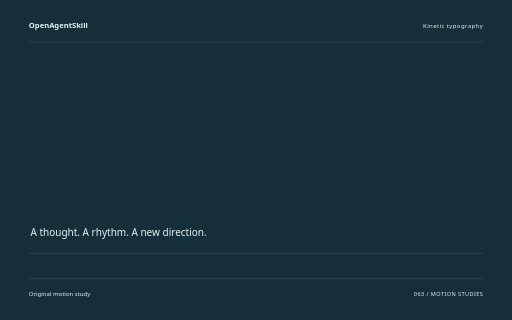
t = 0.00 s
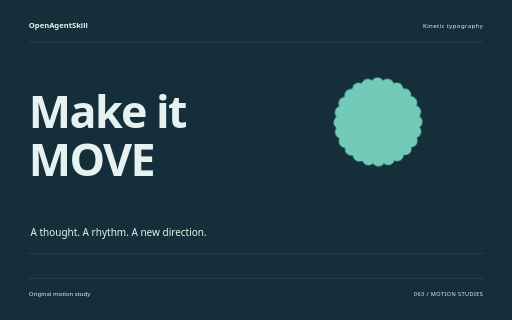
t = 1.60 s
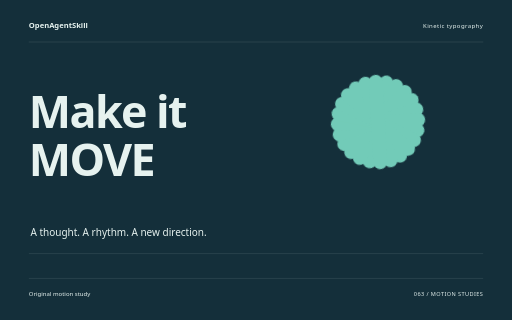
t = 3.26 s
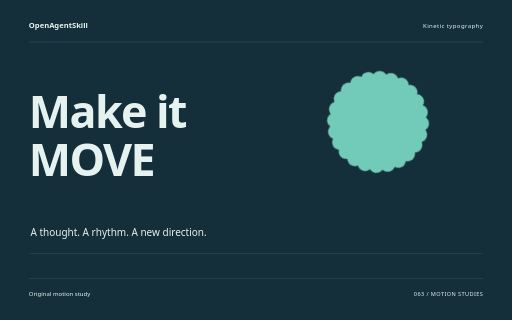
t = 4.88 s
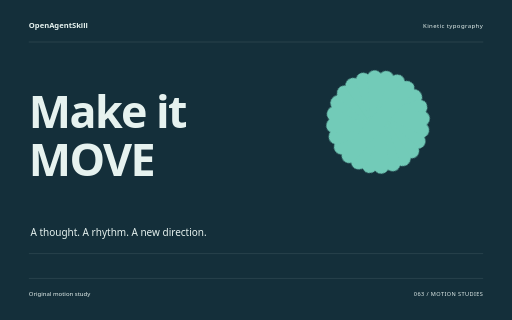
t = 5.32 s
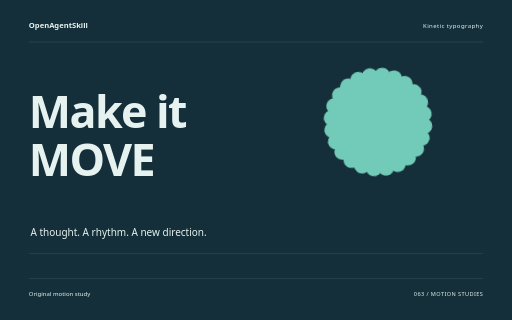
t = 8.18 s

The animated SVG that drew these frames (rendered in a browser with its animation timeline set to each time). Animation: 10 CSS @keyframes rules; one cycle of 8.18 s.

<svg xmlns="http://www.w3.org/2000/svg" width="1280" height="800" viewBox="0 0 1280 800" role="img" aria-labelledby="title"><title id="title">Make it MOVE — original Kinetic typography sample</title><style>text{font-family:system-ui,sans-serif}g{transform-box:fill-box;transform-origin:center}.rise{animation:rise 8s cubic-bezier(.2,.7,.2,1) 1 both}.float{animation:float 8s ease-in-out 1 both}.spin{animation:spin 8s ease-in-out 1 both}.turn{animation:turn 8s cubic-bezier(.2,.7,.2,1) 1 both}.orbit{animation:orbit 8s ease-in-out 1 both}.grow{transform-origin:center bottom;animation:grow 8s ease 1 both}.draw{animation:draw 8s ease 1 both}.bounce{animation:bounce 8s ease-in-out 1 both}.nod{animation:nod 8s ease-in-out 1 both}.wave{animation:wave 8s ease-in-out 1 both}@keyframes rise{0%{opacity:0;transform:translateY(38px)}13%,87%{opacity:1;transform:translateY(0)}100%{opacity:1;transform:translateY(0)}}@keyframes float{0%{opacity:0;transform:translateY(30px)}5%{opacity:1;transform:translateY(0)}55%{transform:translateY(-18px)}100%{opacity:1;transform:translateY(0)}}@keyframes spin{0%{transform:rotate(-24deg) scale(.8);opacity:0}16%{opacity:1}100%{transform:rotate(80deg) scale(1);opacity:1}}@keyframes turn{0%{transform:rotate(-95deg) scale(.2);opacity:0}23%{transform:rotate(10deg) scale(1.05);opacity:1}45%{transform:rotate(0) scale(1)}75%{transform:rotate(90deg)}100%{transform:rotate(180deg);opacity:1}}@keyframes orbit{0%{opacity:0;transform:scale(.25) rotate(-30deg)}25%{opacity:1;transform:scale(1) rotate(0)}100%{transform:scale(1) rotate(26deg);opacity:1}}@keyframes grow{0%{transform:scaleY(0)}28%,100%{transform:scaleY(1)}}@keyframes draw{0%{stroke-dashoffset:1600}55%,100%{stroke-dashoffset:0}}@keyframes bounce{0%,30%,100%{transform:translateY(0)}42%{transform:translateY(10px) scaleY(.96)}57%{transform:translateY(-42px)}73%{transform:translateY(0)}}@keyframes nod{0%,35%,100%{transform:rotate(0)}48%{transform:rotate(-10deg)}65%{transform:rotate(6deg)}}@keyframes wave{0%{transform:scaleY(.12);opacity:0}16%{opacity:1;transform:scaleY(.7)}32%{transform:scaleY(1)}48%{transform:scaleY(.3)}64%{transform:scaleY(.9)}80%{transform:scaleY(.4)}100%{transform:scaleY(.75);opacity:1}}@media(prefers-reduced-motion:reduce){*{animation:none!important}}</style><rect width="1280" height="800" fill="#142F3A"/><text x="72" y="70" font-size="19.00" fill="#E6F2EF" font-weight="600">OpenAgentSkill</text><text x="1208" y="70" font-size="15.00" fill="#E6F2EF" text-anchor="end" letter-spacing="1">Kinetic typography</text><path d="M72 105L1208 105" fill="none" stroke="#E6F2EF" stroke-opacity=".24" /><g class="rise" style="animation-delay:0s"><text x="72" y="320" font-size="112.00" fill="#E6F2EF" font-weight="600" letter-spacing="-4">Make it</text></g><g class="rise" style="animation-delay:0.18s"><text x="72" y="439.84000000000003" font-size="112.00" fill="#E6F2EF" font-weight="600" letter-spacing="-4">MOVE</text></g><g class="spin" style="animation-delay:0s"><g transform="translate(945 305)"><rect x="-20" y="-136" width="40" height="272" rx="20" fill="#72CBB8" transform="rotate(0)"/><rect x="-20" y="-136" width="40" height="272" rx="20" fill="#72CBB8" transform="rotate(15)"/><rect x="-20" y="-136" width="40" height="272" rx="20" fill="#72CBB8" transform="rotate(30)"/><rect x="-20" y="-136" width="40" height="272" rx="20" fill="#72CBB8" transform="rotate(45)"/><rect x="-20" y="-136" width="40" height="272" rx="20" fill="#72CBB8" transform="rotate(60)"/><rect x="-20" y="-136" width="40" height="272" rx="20" fill="#72CBB8" transform="rotate(75)"/><rect x="-20" y="-136" width="40" height="272" rx="20" fill="#72CBB8" transform="rotate(90)"/><rect x="-20" y="-136" width="40" height="272" rx="20" fill="#72CBB8" transform="rotate(105)"/><rect x="-20" y="-136" width="40" height="272" rx="20" fill="#72CBB8" transform="rotate(120)"/><rect x="-20" y="-136" width="40" height="272" rx="20" fill="#72CBB8" transform="rotate(135)"/><rect x="-20" y="-136" width="40" height="272" rx="20" fill="#72CBB8" transform="rotate(150)"/><rect x="-20" y="-136" width="40" height="272" rx="20" fill="#72CBB8" transform="rotate(165)"/></g></g><text x="76" y="591" font-size="25.00" fill="#E6F2EF" >A thought. A rhythm. A new direction.</text><path d="M72 634L1208 634" fill="none" stroke="#E6F2EF" stroke-opacity=".24" /><path d="M72 696L1208 696" fill="none" stroke="#E6F2EF" stroke-opacity=".24" /><text x="72" y="739" font-size="15.00" fill="#E6F2EF" >Original motion study</text><text x="1208" y="739" font-size="14.00" fill="#E6F2EF" text-anchor="end" letter-spacing="1">063 / MOTION STUDIES</text></svg>
